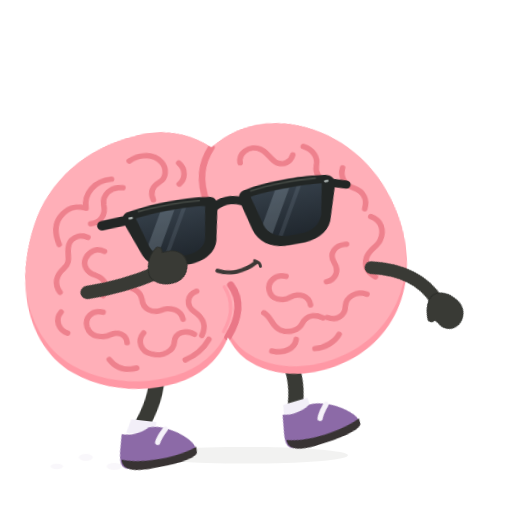
t = 0.00 s
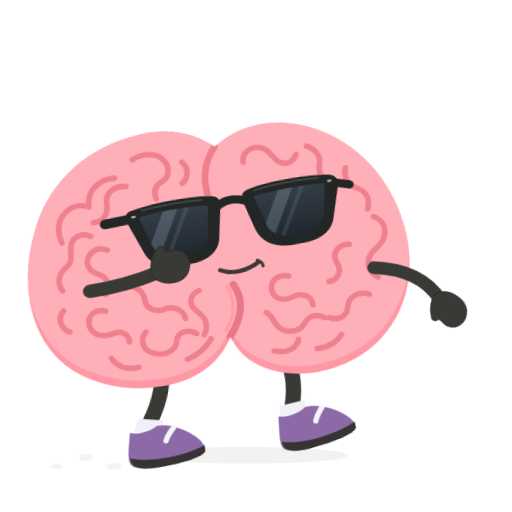
t = 0.30 s
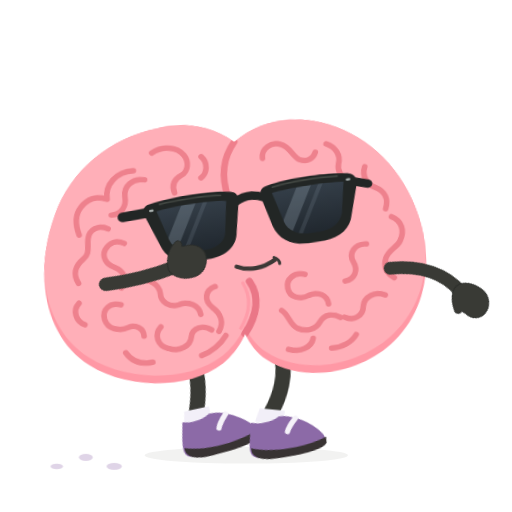
t = 0.90 s
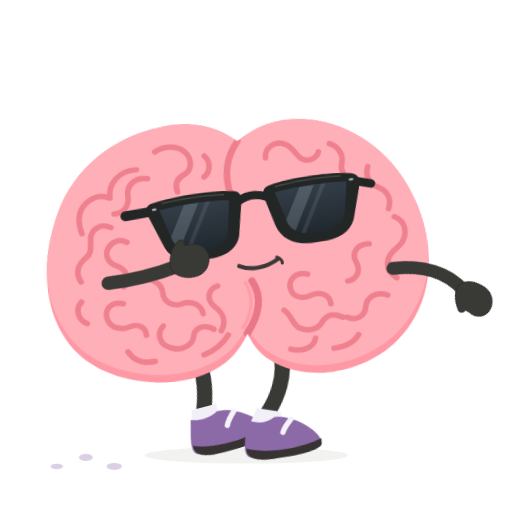
t = 1.20 s
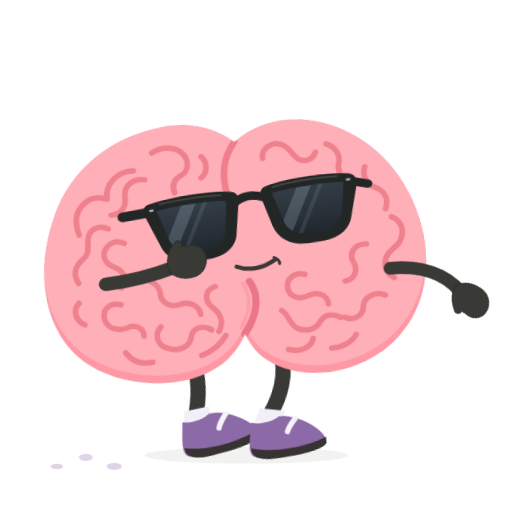
t = 1.50 s
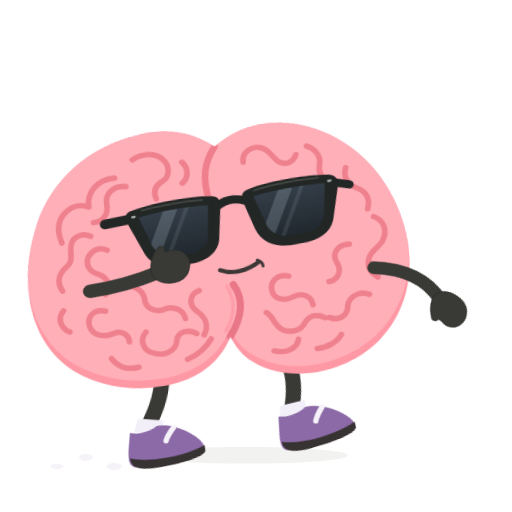
t = 2.10 s

The animated SVG that drew these frames (rendered in a browser with its animation timeline set to each time). Animation: 7 CSS @keyframes rules; one cycle of 2.40 s, repeats indefinitely.

<svg xmlns="http://www.w3.org/2000/svg" id="ob-sneak" width="740" height="740" viewBox="0 0 740 740" fill="none" role="img" aria-labelledby="ob-sneak-title ob-sneak-desc">
<title id="ob-sneak-title">Oddbrain — Definitely not up to anything</title><desc id="ob-sneak-desc">Crouches into tiny toe-first steps, one hand raised in a conspiratorial almost-shush. Editable vector animation on a transparent background. Loops. Respects reduced motion.</desc>
<defs><path id="ob-sneak-body-shape" d="M356 148 C322 120 281 112 242 120 C169 131 107 178 80 246 C40 344 59 438 119 482 C178 526 280 530 330 483 C341 473 351 459 356 447 C362 463 372 479 386 489 C440 531 529 518 580 471 C637 419 649 333 618 252 C593 185 540 137 476 122 C432 112 391 121 356 148Z" />
    <clipPath id="ob-sneak-body-clip"><use href="#ob-sneak-body-shape" /></clipPath>
    <path id="ob-sneak-left-lens" d="M236 234 C263 230 316 230 342 235 L333 282 C331 296 319 304 303 305 L282 305 C265 304 253 296 248 282Z" />
    <path id="ob-sneak-right-lens" d="M412 234 C439 230 489 230 521 234 L511 282 C506 296 494 304 478 305 L456 305 C440 304 427 296 423 282Z" />
    <clipPath id="ob-sneak-left-lens-clip"><use href="#ob-sneak-left-lens" /></clipPath>
    <clipPath id="ob-sneak-right-lens-clip"><use href="#ob-sneak-right-lens" /></clipPath>
    <linearGradient id="ob-sneak-lens-tint" x1="0" y1="230" x2="0" y2="307" gradientUnits="userSpaceOnUse"><stop stop-color="#343E48" /><stop offset="1" stop-color="#20272E" /></linearGradient>
  <g id="ob-sneak-brain-art"><use href="#ob-sneak-body-shape" fill="#FF98A5" />
    <g clip-path="url(#ob-sneak-body-clip)"><use href="#ob-sneak-body-shape" transform="translate(0 -12)" fill="#FFAFB8" />
      <g id="ob-sneak-central-cleft" stroke-linecap="round"><path d="M356 148 C338 172 333 198 342 234" stroke="#EF7F8C" stroke-width="10" /><path d="M367 366 C382 391 375 420 356 447" stroke="#EA7787" stroke-width="11" /><path d="M357 368 C369 392 364 417 350 438" stroke="#FF9DAA" stroke-width="5" /></g>
      <g id="ob-sneak-brain-wrinkles" stroke="#EE818D" stroke-width="8.5" stroke-linecap="round" stroke-linejoin="round">
        <g id="ob-sneak-left-hemisphere-wrinkles">
          <path d="M231 158 C248 148 269 150 279 164 C287 175 284 190 274 195 C262 201 258 210 262 222" /><path d="M305 168 C315 178 313 194 303 201" /><path d="M202 184 C176 184 158 203 160 226 C144 219 130 224 120 236 C109 249 111 266 115 279" /><path d="M218 199 C199 195 186 208 187 223 C189 239 180 251 165 251" /><path d="M159 272 C145 264 130 272 128 286 C126 299 130 309 119 317 C106 327 102 340 110 354" /><path d="M182 296 C171 289 159 294 153 304 C147 315 153 327 165 332 C180 339 184 352 174 365" /><path d="M109 385 C98 396 103 413 116 419" /><path d="M201 356 C217 352 231 363 232 377 C232 391 245 400 259 396 C275 391 289 399 291 413" /><path d="M172 391 C155 386 143 397 146 412 C150 429 167 432 181 427 C192 423 204 429 204 442" /><path d="M230 429 C219 440 223 458 239 463 C256 470 273 461 275 447 C277 433 294 429 306 438" /><path d="M315 371 C299 376 297 392 309 403 C322 414 325 428 317 441" /><path d="M175 466 C184 481 198 486 215 483" /><path d="M289 477 C306 471 319 460 327 448" />
        </g>
        <g id="ob-sneak-right-hemisphere-wrinkles">
          <path d="M397 176 C396 160 412 151 426 156 C439 160 442 175 452 181 C462 186 473 182 477 171" /><path d="M494 159 C508 165 515 178 511 191 C508 202 514 214 526 217" /><path d="M550 198 C545 212 551 225 564 231 C579 238 583 251 578 265" /><path d="M586 278 C601 285 605 301 597 316 C591 327 579 329 574 342 C569 356 575 366 585 373" /><path d="M546 318 C528 317 518 331 525 345 C532 359 525 372 511 374" /><path d="M570 399 C555 392 538 400 536 415 C535 430 520 437 507 430" /><path d="M451 360 C435 355 422 366 424 380 C426 395 442 399 455 393 C469 387 483 394 484 408" /><path d="M413 414 C424 422 423 436 435 443 C448 450 463 446 469 436 C477 423 490 423 501 430" /><path d="M420 475 C438 481 455 474 458 460" /><path d="M485 477 C501 477 516 469 523 458" />
        </g>
      </g>
    </g>
  </g><g id="ob-sneak-glasses-art"><g id="ob-sneak-sunglasses" transform="rotate(-6 379 267)">
    <g id="ob-sneak-temples-and-bridge" stroke="#222625" stroke-linecap="round"><path d="M225 234 L184 235" stroke-width="15" /><path d="M533 235 L557 243" stroke-width="13" /><path d="M355 239 C369 231 385 231 400 239" stroke-width="13" /></g>
    <g id="ob-sneak-matte-black-frames" fill="#222625"><path d="M224 222 C260 215 321 215 351 222 C359 224 362 230 360 240 L350 285 C347 307 329 319 305 320 L280 320 C255 319 238 307 233 287 L218 241 C215 232 216 225 224 222Z" /><path d="M404 222 C434 215 493 215 529 222 C537 224 543 230 540 241 L525 287 C520 307 503 319 479 320 L454 320 C428 319 411 307 405 285 L395 240 C393 230 396 224 404 222Z" /></g>
    <g id="ob-sneak-opaque-lenses" fill="url(#ob-sneak-lens-tint)"><use href="#ob-sneak-left-lens" /><use href="#ob-sneak-right-lens" /></g>
    <g id="ob-sneak-subtle-lens-reflections" fill="#B2C3D1"><g clip-path="url(#ob-sneak-left-lens-clip)"><path d="M278 224 L300 224 L248 314 L226 314Z" opacity="0.23" /><path d="M311 224 L318 224 L266 314 L259 314Z" opacity="0.12" /></g><g clip-path="url(#ob-sneak-right-lens-clip)"><path d="M454 224 L476 224 L424 314 L402 314Z" opacity="0.23" /><path d="M487 224 L494 224 L442 314 L435 314Z" opacity="0.12" /></g></g>
    <g id="ob-sneak-frame-highlights" stroke="#515750" stroke-width="2.5" stroke-linecap="round" opacity="0.7"><path d="M242 224 C270 221 314 222 335 225" /><path d="M414 225 C442 221 485 221 513 224" /></g>
    <g id="ob-sneak-silver-hinge-pins" fill="#A8B0AE"><rect x="225" y="230" width="7" height="3.5" rx="1.75" /><rect x="525" y="230" width="7" height="3.5" rx="1.75" /></g>
  </g>
  </g><g id="ob-sneak-shoe-left-art"><path d="M228 583 C239 588 256 589 270 582 C287 582 309 596 322 611 C330 620 334 630 331 636 C305 647 252 647 225 638 C214 634 216 623 220 608Z" fill="#8C6AA7" /><path d="M219 622 C244 635 299 639 333 628 L332 637 C328 646 292 648 262 646 C236 645 216 640 219 622Z" fill="#383333" /><path d="M294 590 C287 596 281 602 278 608" stroke="#F5F2F9" stroke-width="8" stroke-linecap="round" /></g><g id="ob-sneak-shoe-right-art"><path d="M392 583 C404 588 421 589 435 582 C452 583 474 596 487 612 C495 621 499 631 496 637 C470 647 417 647 390 638 C379 634 381 623 385 608Z" fill="#8C6AA7" /><path d="M384 622 C409 635 464 639 498 628 L497 637 C493 646 457 648 427 646 C401 645 381 640 384 622Z" fill="#383333" /><path d="M459 590 C452 596 446 602 443 608" stroke="#F5F2F9" stroke-width="8" stroke-linecap="round" /></g><clipPath id="ob-sneak-clip-left"><rect x="0" y="0" width="357" height="550"/></clipPath><clipPath id="ob-sneak-clip-right"><rect x="356" y="0" width="384" height="550"/></clipPath></defs><style>#ob-sneak {overflow:hidden;}
#ob-sneak .rig-root,#ob-sneak .rig-head,#ob-sneak .rig-left-arm,#ob-sneak .rig-right-arm,#ob-sneak .rig-left-leg,#ob-sneak .rig-right-leg,#ob-sneak .rig-shoe-left,#ob-sneak .rig-shoe-right,#ob-sneak .rig-glasses,#ob-sneak .rig-mouth,#ob-sneak .lobe-left,#ob-sneak .lobe-right,#ob-sneak [class^="fx-"],#ob-sneak [class^="prop-"],#ob-sneak [class^="steam-"],#ob-sneak [class^="note-"],#ob-sneak .pupil-left,#ob-sneak .pupil-right {transform-box:view-box;}
#ob-sneak .rig-root {transform-origin:356px 640px;}
#ob-sneak .rig-head {transform-origin:356px 445px;}
#ob-sneak .rig-left-arm {transform-origin:151px 358px;}
#ob-sneak .rig-right-arm {transform-origin:580px 358px;}
#ob-sneak .rig-left-leg {transform-origin:259px 486px;}
#ob-sneak .rig-right-leg {transform-origin:418px 486px;}
#ob-sneak .rig-shoe-left {transform-origin:258px 610px;}
#ob-sneak .rig-shoe-right {transform-origin:423px 610px;}
#ob-sneak .rig-glasses {transform-origin:379px 267px;}
#ob-sneak .rig-mouth {transform-origin:379px 342px;}
#ob-sneak .lobe-left {transform-origin:208px 320px;}
#ob-sneak .lobe-right {transform-origin:489px 320px;}
#ob-sneak .pupil-left {transform-origin:294px 274px;}
#ob-sneak .pupil-right {transform-origin:470px 274px;}
#ob-sneak .rig-root{transform:translate(-11px,24px) rotate(-5deg) scale(.96,.92);}#ob-sneak .rig-root{animation:ob-sneak-k1 calc(2.4s * var(--duration-scale,1)) cubic-bezier(.45,0,.55,1) calc(0s * var(--duration-scale,1)) infinite both;}#ob-sneak .rig-left-arm{transform:rotate(-118deg);}#ob-sneak .rig-right-arm{transform:rotate(-27deg);}#ob-sneak .rig-right-arm{animation:ob-sneak-k2 calc(2.4s * var(--duration-scale,1)) cubic-bezier(.45,0,.55,1) calc(0s * var(--duration-scale,1)) infinite both;}#ob-sneak .rig-left-leg{transform:translateX(-15px) rotate(12deg);}#ob-sneak .rig-left-leg{animation:ob-sneak-k3 calc(2.4s * var(--duration-scale,1)) cubic-bezier(.45,0,.55,1) calc(0s * var(--duration-scale,1)) infinite both;}#ob-sneak .rig-right-leg{transform:translate(16px,-12px) rotate(-12deg);}#ob-sneak .rig-right-leg{animation:ob-sneak-k4 calc(2.4s * var(--duration-scale,1)) cubic-bezier(.45,0,.55,1) calc(0s * var(--duration-scale,1)) infinite both;}#ob-sneak .rig-shoe-left{transform:rotate(-20deg);}#ob-sneak .rig-shoe-left{animation:ob-sneak-k5 calc(2.4s * var(--duration-scale,1)) cubic-bezier(.45,0,.55,1) calc(0s * var(--duration-scale,1)) infinite both;}#ob-sneak .rig-shoe-right{transform:rotate(-3deg);}#ob-sneak .rig-shoe-right{animation:ob-sneak-k6 calc(2.4s * var(--duration-scale,1)) cubic-bezier(.45,0,.55,1) calc(0s * var(--duration-scale,1)) infinite both;}#ob-sneak .fx-footprints{opacity:.1;}#ob-sneak .fx-footprints{animation:ob-sneak-k7 calc(2.4s * var(--duration-scale,1)) cubic-bezier(.45,0,.55,1) calc(0s * var(--duration-scale,1)) infinite both;}@keyframes ob-sneak-k1{0%,100%{transform:translate(-11px,24px) rotate(-5deg) scale(.96,.92);}50%{transform:translate(11px,21px) rotate(-3deg) scale(.96,.93);}}@keyframes ob-sneak-k2{0%,100%{transform:rotate(-27deg);}50%{transform:rotate(-39deg);}}@keyframes ob-sneak-k3{0%,100%{transform:translateX(-15px) rotate(12deg);}50%{transform:translate(16px,-12px) rotate(-12deg);}}@keyframes ob-sneak-k4{0%,100%{transform:translate(16px,-12px) rotate(-12deg);}50%{transform:translateX(-15px) rotate(12deg);}}@keyframes ob-sneak-k5{0%,100%{transform:rotate(-20deg);}50%{transform:rotate(-3deg);}}@keyframes ob-sneak-k6{0%,100%{transform:rotate(-3deg);}50%{transform:rotate(-20deg);}}@keyframes ob-sneak-k7{0%,100%{opacity:.1;}50%{opacity:.6;}}#ob-sneak *{animation-play-state:var(--play-state,running)!important;}@media(prefers-reduced-motion:reduce){#ob-sneak *{animation:none!important;}#ob-sneak .fx-flash{opacity:0;}}</style>
<g class="fx-footprints" fill="#C4AFD2"><ellipse cx="165" cy="674" rx="11" ry="5"/><ellipse cx="124" cy="661" rx="10" ry="5"/><ellipse cx="82" cy="674" rx="9" ry="4"/></g><ellipse class="rig-ground" cx="356" cy="658" rx="147" ry="12" fill="#393A35" opacity=".065"/><g class="rig-root">
          <g class="rig-left-leg"><path d="M259 481 C267 514 260 548 250 574" stroke="#393A35" stroke-width="23" stroke-linecap="round"/><path d="M232 570 L270 570 L270 592 L227 592Z" fill="#F2EFF8" /><g class="rig-shoe-left"><use href="#ob-sneak-shoe-left-art"/></g></g>
          <g class="rig-right-leg"><path d="M418 480 C432 513 424 550 414 574" stroke="#393A35" stroke-width="23" stroke-linecap="round"/><path d="M396 570 L434 570 L434 592 L391 592Z" fill="#F2EFF8" /><g class="rig-shoe-right"><use href="#ob-sneak-shoe-right-art"/></g></g>
          <g class="rig-head"><use href="#ob-sneak-brain-art"/><g class="rig-glasses"><use href="#ob-sneak-glasses-art"/></g><g class="rig-mouth"><g stroke="#3C3836" stroke-linecap="round"><path d="M349 342 C366 350 389 347 408 334" stroke-width="6.5" /><path d="M406 331 C411 333 414 337 414 341" stroke-width="4.5" /></g></g></g><g class="rig-right-arm"><path d="M580 358 C617 384 637 418 636 455" stroke="#393A35" stroke-width="20" stroke-linecap="round" /><path d="M637 444 C649 445 657 454 661 467 C667 482 660 498 647 503 C634 508 621 501 620 487 L618 479 C611 481 607 476 611 469 C617 455 626 445 637 444Z" fill="#393A35" stroke="#2B2D29" stroke-width="1.5" stroke-linejoin="round" /></g><g class="rig-left-arm"><path d="M151 358 C139 385 127 419 120 461" stroke="#393A35" stroke-width="21" stroke-linecap="round" /><path d="M120 450 C109 451 99 458 94 471 C87 487 94 502 107 508 C120 515 135 507 139 494 L142 486 C149 491 156 487 152 479 C149 467 135 453 120 450Z" fill="#393A35" stroke="#2B2D29" stroke-width="1.5" stroke-linejoin="round" /></g>
        </g></svg>
